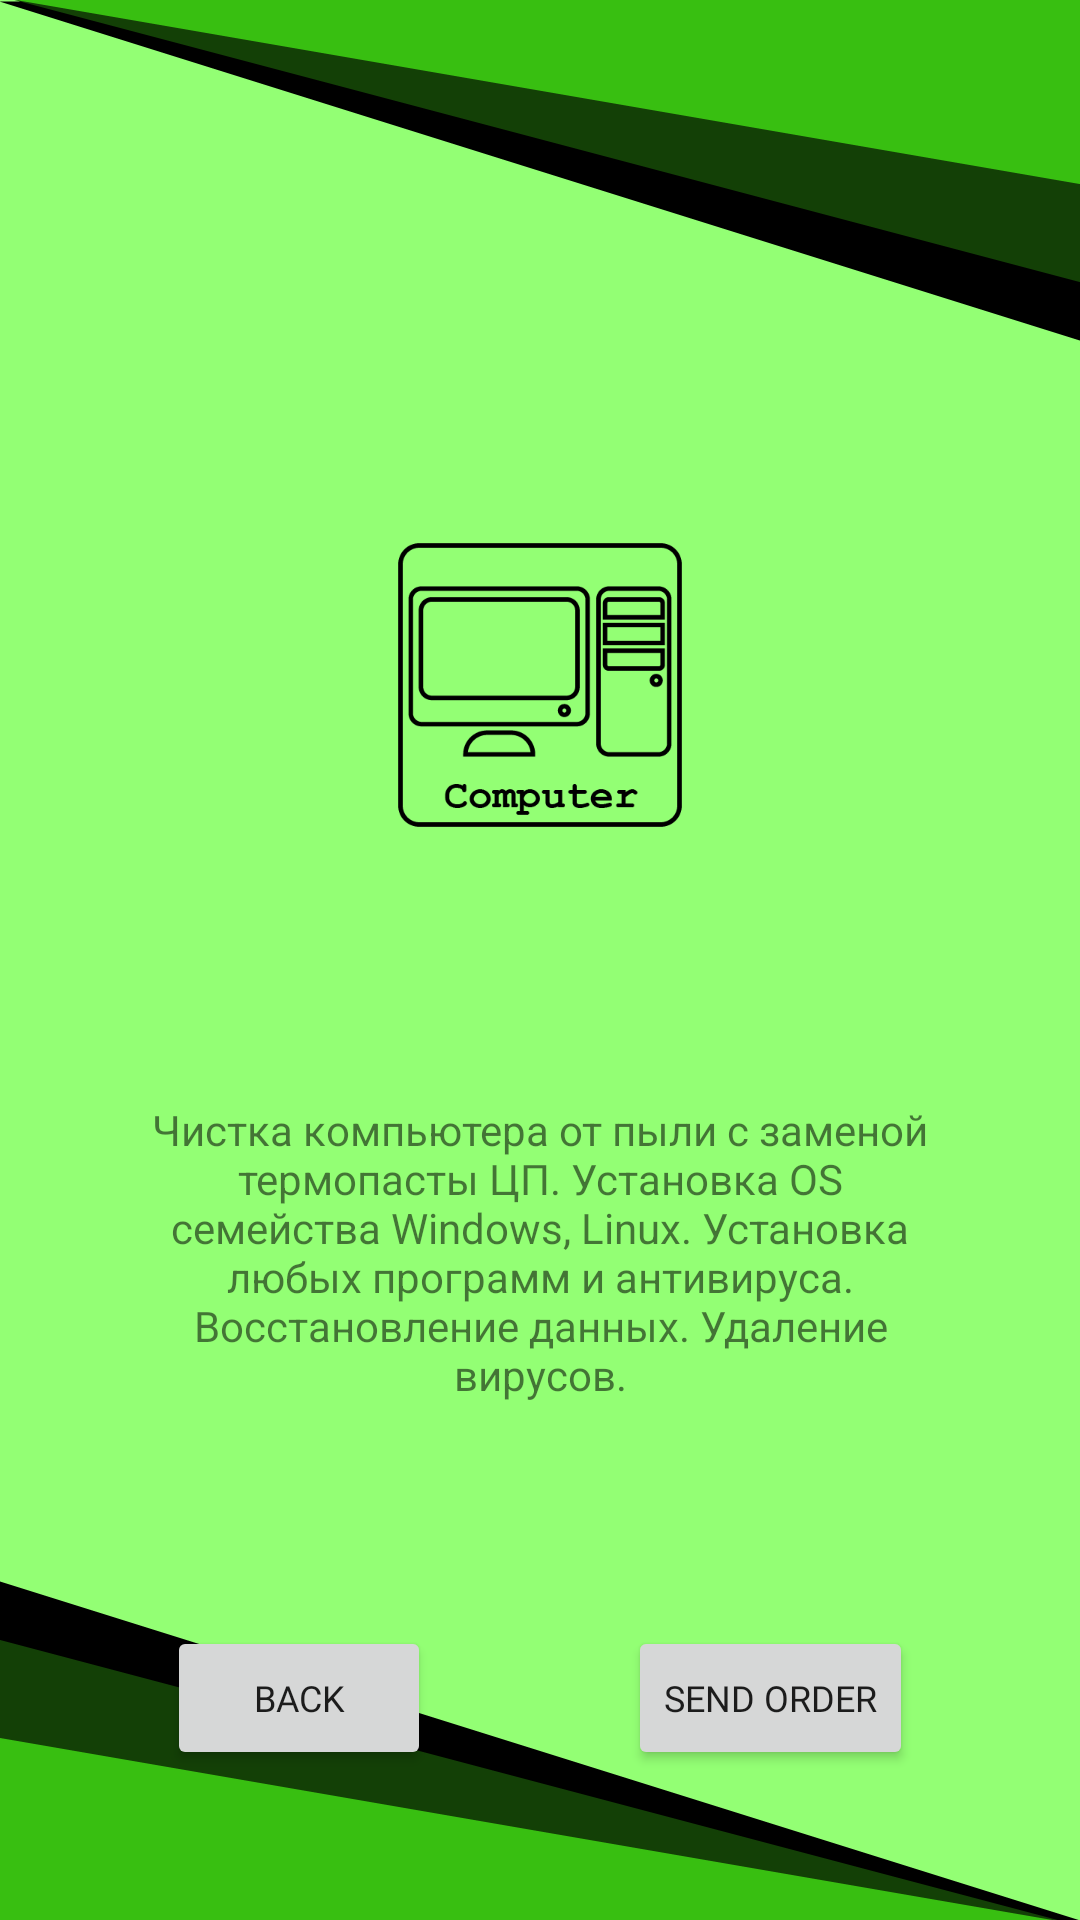

Layout XML and referenced resources for this Android screen:
<!-- AndroidManifest.xml: application theme Theme.AppTest4 -->
<!-- res/layout/activity_computer.xml -->
<?xml version="1.0" encoding="utf-8"?>
<androidx.constraintlayout.widget.ConstraintLayout
    xmlns:android="http://schemas.android.com/apk/res/android"
    xmlns:app="http://schemas.android.com/apk/res-auto"
    xmlns:tools="http://schemas.android.com/tools"
    android:layout_width="match_parent"
    android:layout_height="match_parent"

    android:background="@drawable/artboard_7col"
    tools:context=".ComputerActivity">


    <ImageView
        android:id="@+id/imageView"
        android:layout_width="wrap_content"
        android:layout_height="wrap_content"
        android:layout_marginTop="100dp"
        android:layout_marginBottom="5dp"
        android:src="@drawable/artboard_4col"
        app:layout_constraintBottom_toTopOf="@+id/linearLayout"
        app:layout_constraintEnd_toEndOf="parent"
        app:layout_constraintStart_toStartOf="parent"
        app:layout_constraintTop_toTopOf="parent" />

    <LinearLayout
        android:id="@+id/linearLayout"
        android:layout_width="match_parent"
        android:layout_height="wrap_content"
        android:layout_marginStart="50dp"
        android:layout_marginTop="5dp"
        android:layout_marginEnd="50dp"
        android:orientation="vertical"
        app:layout_constraintBottom_toTopOf="@+id/buttonSendOrder"
        app:layout_constraintEnd_toEndOf="parent"
        app:layout_constraintStart_toStartOf="parent"
        app:layout_constraintTop_toBottomOf="@+id/imageView">

        <TextView
            android:id="@+id/textView"
            android:layout_width="wrap_content"
            android:layout_height="wrap_content"
            android:text="Чистка компьютера от пыли с заменой термопасты ЦП. Установка OS семейства Windows, Linux. Установка любых программ и антивируса. Восстановление данных. Удаление вирусов."
            android:textAlignment="center"
            app:layout_constraintBottom_toTopOf="@+id/buttonSendOrder"
            app:layout_constraintEnd_toEndOf="parent"
            app:layout_constraintStart_toStartOf="parent"
            app:layout_constraintTop_toBottomOf="@+id/imageView" />
    </LinearLayout>

    <Button
        android:id="@+id/buttonBack"
        android:layout_width="wrap_content"
        android:layout_height="wrap_content"
        android:layout_marginBottom="50dp"
        android:fontFamily="@font/courier_new"
        android:text="Back"
        android:textSize="12dp"
        app:layout_constraintBottom_toBottomOf="parent"
        app:layout_constraintEnd_toStartOf="@+id/buttonSendOrder"
        app:layout_constraintStart_toStartOf="parent" />

    <Button
        android:id="@+id/buttonSendOrder"
        android:layout_width="wrap_content"
        android:layout_height="wrap_content"
        android:layout_marginStart="10dp"
        android:layout_marginBottom="50dp"

        android:fontFamily="@font/courier_new"
        android:text="Send Order"
        android:textSize="12dp"
        app:layout_constraintBottom_toBottomOf="parent"
        app:layout_constraintEnd_toEndOf="parent"
        app:layout_constraintStart_toEndOf="@+id/buttonBack" />

</androidx.constraintlayout.widget.ConstraintLayout>
<!-- resources referenced by this layout -->
<resources>
  <!-- drawable artboard_4col: png bitmap (drawable-xxxhdpi, 9193 bytes) -->
  <!-- drawable artboard_7col: png bitmap (drawable-xxxhdpi, 81737 bytes) -->
  <style name="Theme.AppTest4" parent="Theme.MaterialComponents.DayNight.DarkActionBar">
          
          <item name="colorPrimary">@color/purple_500</item>
          <item name="colorPrimaryVariant">@color/purple_700</item>
          <item name="colorOnPrimary">@color/white</item>
          
          <item name="colorSecondary">@color/teal_200</item>
          <item name="colorSecondaryVariant">@color/teal_700</item>
          <item name="colorOnSecondary">@color/black</item>
          
          <item name="android:statusBarColor" tools:targetApi="l">?attr/colorPrimaryVariant</item>
          
      </style>
  <color name="purple_500">#38BF11</color>
  <color name="purple_700">#134006</color>
  <color name="white">#FFFFFFFF</color>
  <color name="teal_200">#38BF11</color>
  <color name="teal_700">#134006</color>
  <color name="black">#FF000000</color>
</resources>
